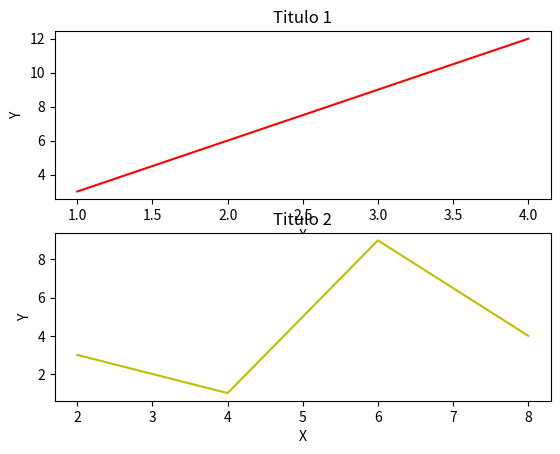

The matplotlib source for this figure:
import pylab as pl
import matplotlib.pyplot as plt

# x = pl.linspace(0,5,10)
# y = x ** 2
#
# fig = plt.figure()
#
# axes1 = fig.add_axes([0.1,0.1,0.8,0.8])
# axes2 = fig.add_axes([0.2,0.5,0.4,0.3])
#
# #figura1
# axes1.plot(x,y, 'r')
# axes1.set_xlabel('X')
# axes1.set_ylabel('Y')
# axes1.set_title('Title 1')
#
# #figura2
# axes2.plot(x,y, 'y')
# axes2.set_xlabel('X')
# axes2.set_ylabel('Y')
# axes2.set_title('Title 2')
#
# plt.show(axes1)
# plt.show(axes2)


### GRAFICOS EM PARALELO ####
x = [1,2,3,4]
y = [3,6,9,12]
x2 = [2,4,6,8,]
y2 = [3,1,9,4]

fig, axes = plt.subplots(nrows=2, ncols=1)
c = 0
for ax in axes:
    if c==0:
        ax.plot(x,y,'r')
        ax.set_xlabel('X')
        ax.set_ylabel('Y')
        ax.set_title('Titulo 1')
    else:
        ax.plot(x2, y2, 'y')
        ax.set_xlabel('X')
        ax.set_ylabel('Y')
        ax.set_title('Titulo 2')
    c += 1


plt.show(fig.tight_layout())